Run: headless pygame with SDL's dummy video driver; simulated clock (each Clock.tick advances the game by its frame time, no real sleeping); random seed 0; keys injected as events and as key.get_pressed() state; no mouse input.
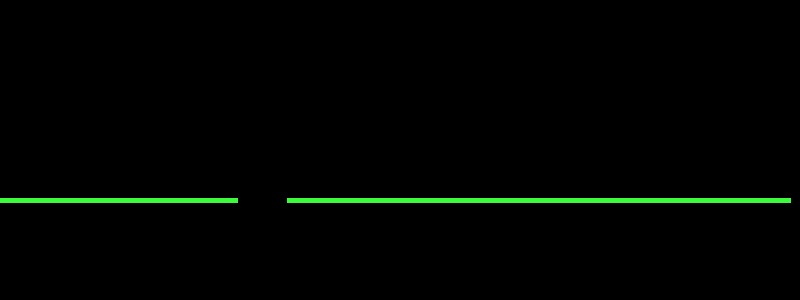
Frame 1 of 4 · flips 1–60 · no input
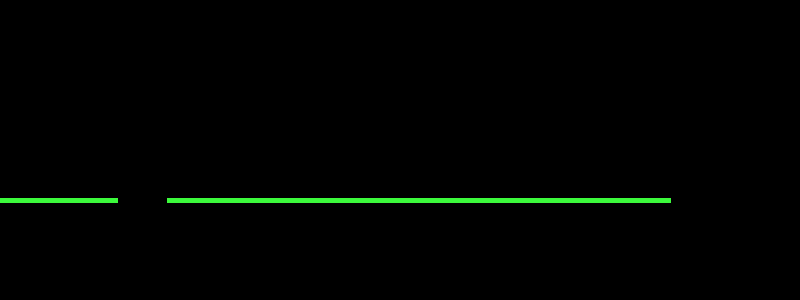
Frame 2 of 4 · flips 61–180 · tapped SPACE, RETURN · held RIGHT (→), D
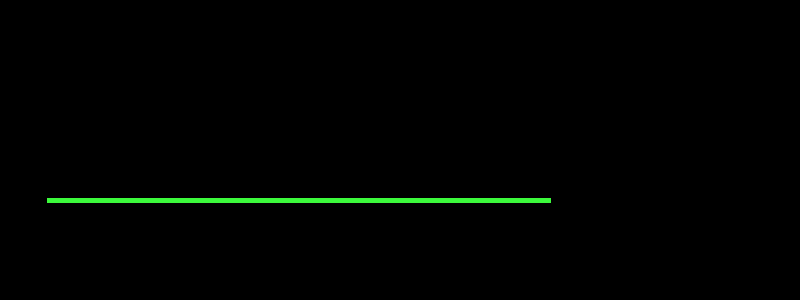
Frame 3 of 4 · flips 181–300 · held DOWN (↓), S
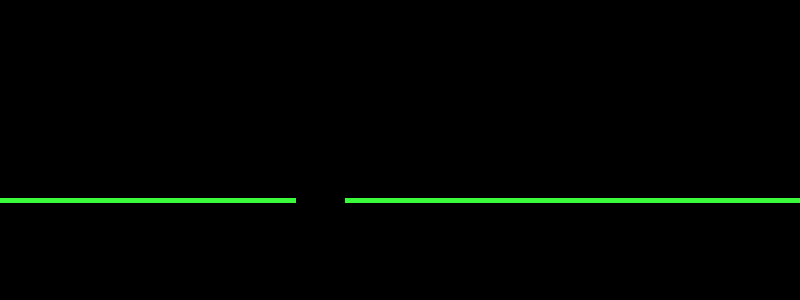
Frame 4 of 4 · flips 301–420 · held LEFT (←), A, UP (↑), W

The pygame program that drew these frames:

# game about jumping ball, which
# just jump in order to avoid holes in road line.
# The holes in roadline appear randomly during your game period, until you lose.
# This is will be first version of game.

import pygame
from random import randint

class Jump_Game:
	def __init__(self, width_height_display = (800, 300), ball = 'ball_obj'):
		self.display_size = width_height_display
		self.display_rgb_color = (0, 0, 0)
		self.road_distance = 0
		self.ball = ball
		self.holes_amount = 1
		self.road_move_speed = 1
		self.roadlines_coordinates = []
		self.game_over = False
		self.exit_from_game = False
		self.game_clock = pygame.time.Clock()
		self.game_main_window = pygame.display.set_mode((self.display_size[0], self.display_size[1]))

	def init_game_parameters(self):
		pygame.init()

	def start_game(self):
		self.init_game_parameters()

		while self.game_over == False and self.exit_from_game == False:
			self.game_clock.tick(10) # 5 iterations per second
			self.game_interface()
			
			for game_event in pygame.event.get():
				if game_event.type == pygame.QUIT:
					self.exit_from_game = True

			pygame.display.flip()



	def game_interface(self):
		self.game_main_window.fill(self.display_rgb_color)
		self.game_roadline()


	def game_roadline(self):
		if self.road_distance % 400 == 0:
			self.roadlines_coordinates = self.get_lines_coordinates()
		self.move_game_road()

	def get_lines_coordinates(self):
		result_lines_coordinates = []
		hole_size = 50
		start_road_coordinates = [0, 200]
		end_road_coordinates = [self.display_size[0] + 50, 200]
		hole_end_coordinates = 50
		lines_start_end_coordinates = []
		
		result_lines_coordinates.append(start_road_coordinates)
		for i in range(self.holes_amount):
			hole_random_start_coordinates = randint(hole_end_coordinates + hole_size, self.display_size[0] // 2)
			result_lines_coordinates.append([hole_random_start_coordinates, 200])
			hole_end_coordinates = hole_random_start_coordinates + hole_size
			result_lines_coordinates.append([hole_end_coordinates, 200])	
		result_lines_coordinates.append(end_road_coordinates)

		print('\nRoadLines coordinates:', result_lines_coordinates)
		return result_lines_coordinates

	def move_game_road(self):
		road_rgb_color = (60, 250, 60)
		for coordinates in self.roadlines_coordinates:
			coordinates[0] = coordinates[0] - self.road_move_speed
		print(self.roadlines_coordinates)
		for i in range(0, len(self.roadlines_coordinates), 2):
			pygame.draw.line(self.game_main_window, (60, 250, 60), 
				self.roadlines_coordinates[i], self.roadlines_coordinates[i + 1], 5)
		self.road_distance += 1


	def game_score_rect(self):
		score_rect_width = 100
		score_rect_height = 60
		score_rect_color = 'grey'


#testing
game = Jump_Game()
game.start_game()
